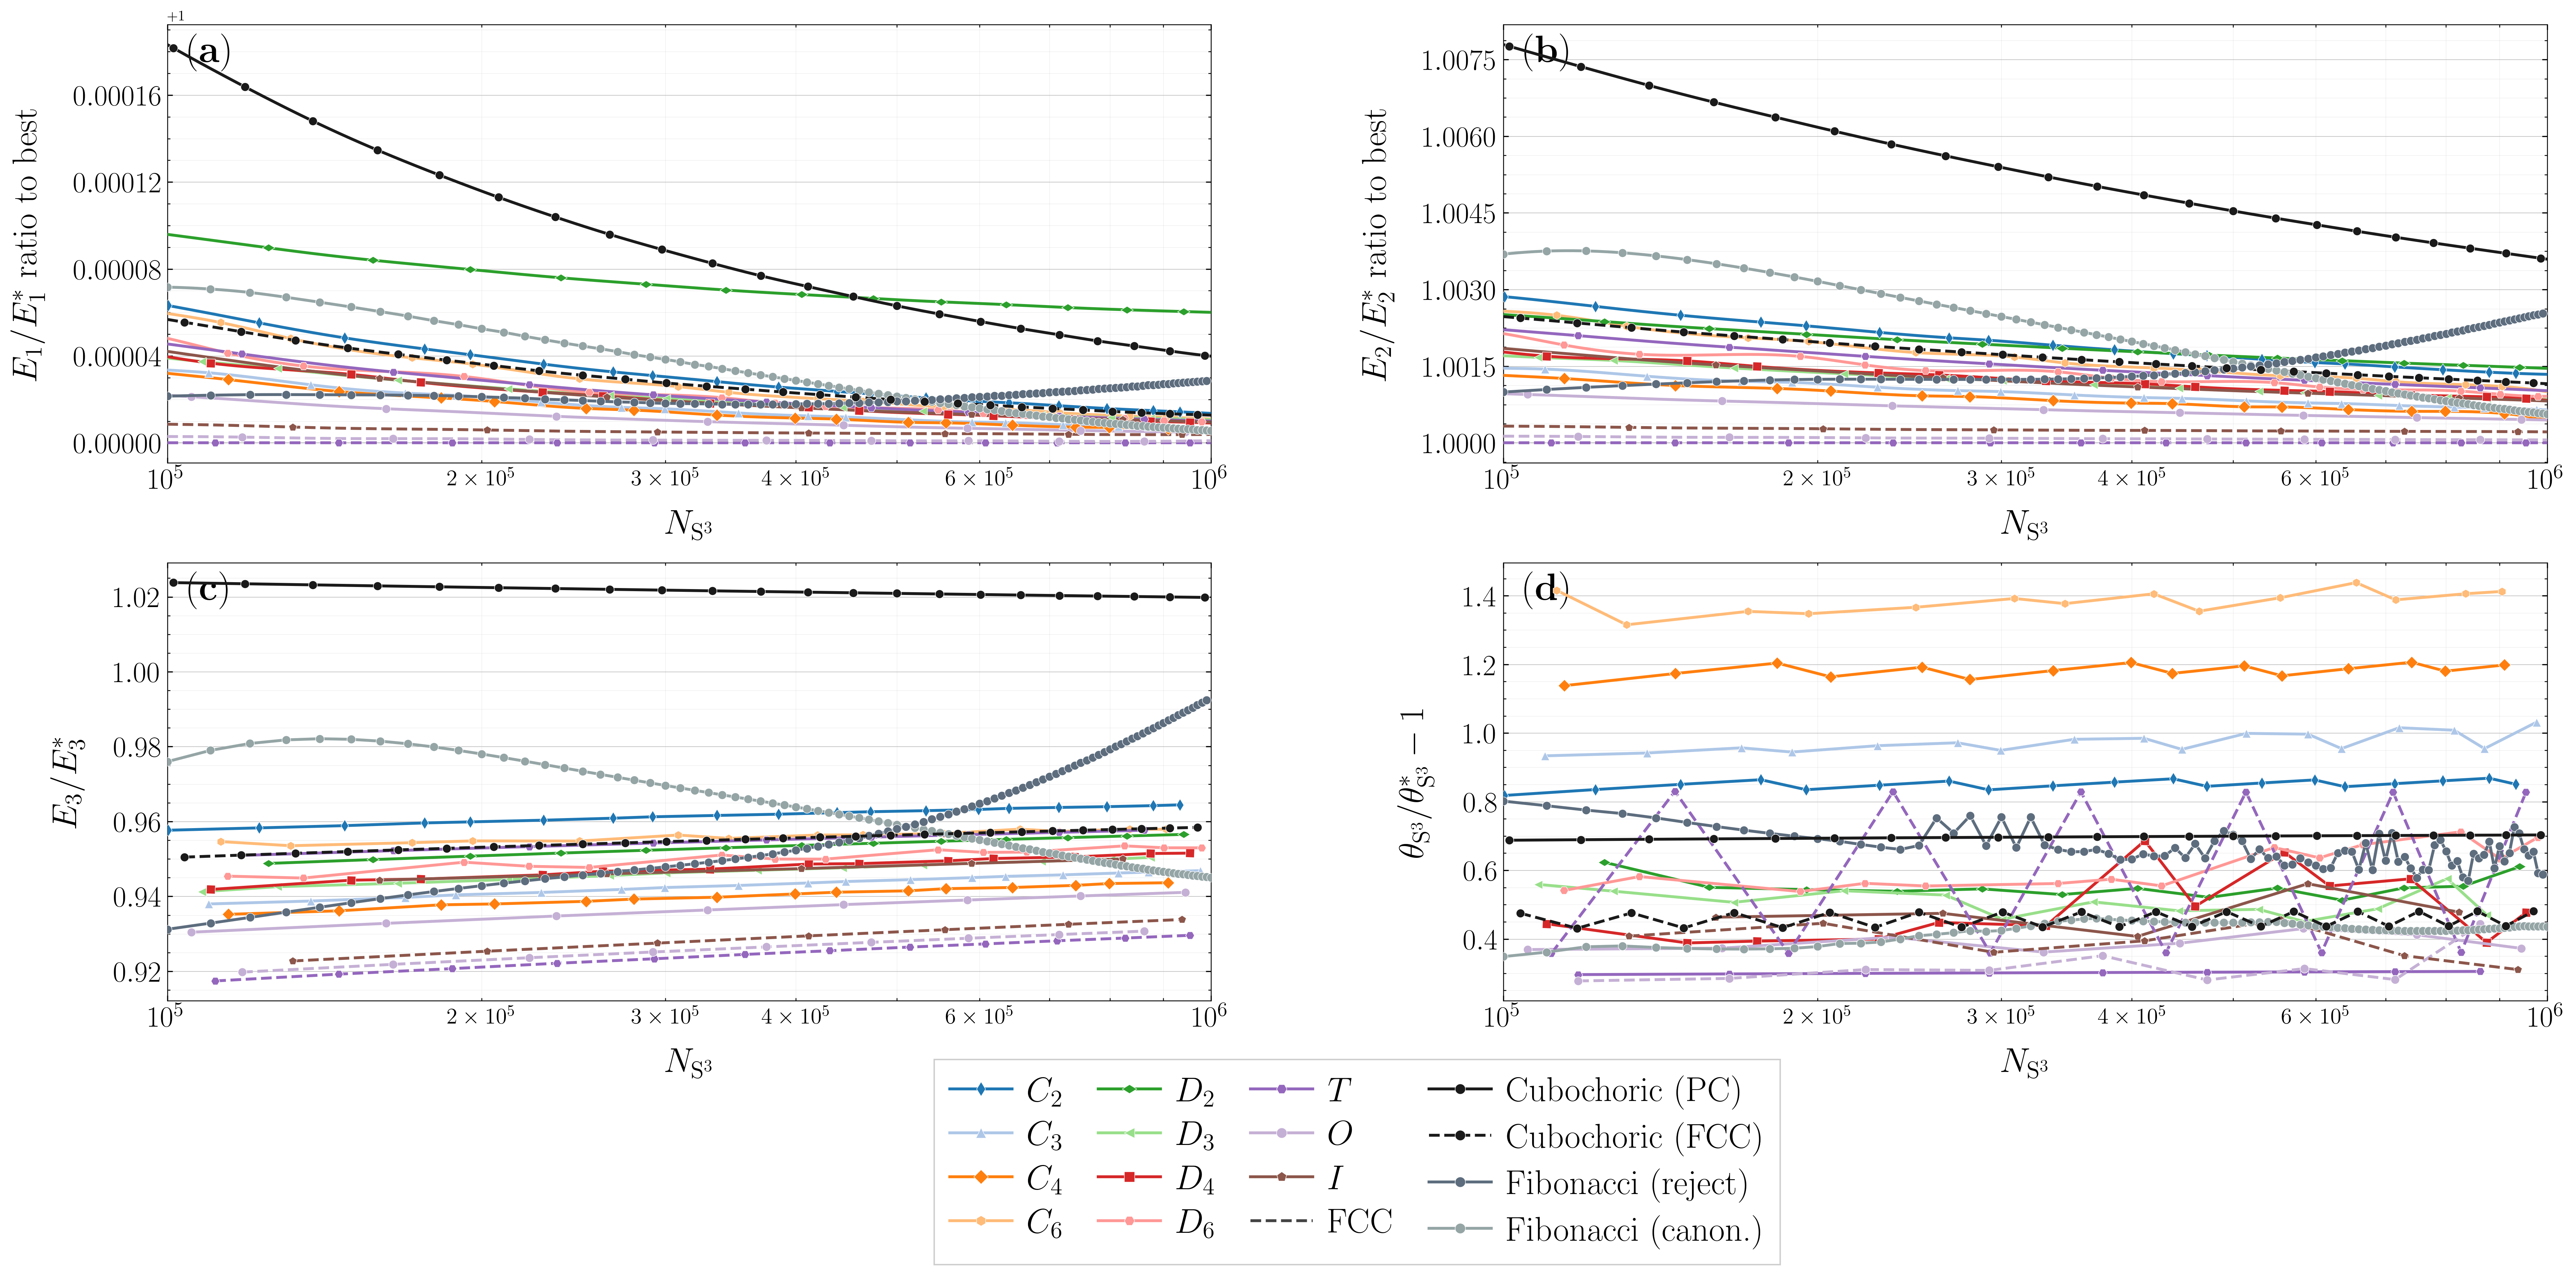

Generate this figure with Python:
#!/usr/bin/env python3
"""
figure4.py — Riesz energy ratios (E1, E2, E3) and covering-radius ratio vs N_eff.

Compares KR grids (Laue 2–12), cubochoric rejection (Laue 1), and Fibonacci
sampling baselines across a range of effective grid sizes.

Layout: 2×2 panel grid with a hand-crafted structured legend. Interactive mode
gives a clean control panel in a separate window with per-panel axis-scale
toggles, grid control, and full typography tuning. Static mode exports
publication-ready PNG/PDF.

Methods plotted:
  • KR grids for Laue 2–12 (C2 … I/532), one curve per group
  • Cubochoric rejection grid (black)
  • Fibonacci sampling — reject w<0 (solid grey)
  • Fibonacci sampling — all + canonicalize (dashed grey)

Usage:
    python figure4.py              # generate data (if needed) + interactive plot
    python figure4.py --force      # force-regenerate all data
    python figure4.py --plot-only  # plot from existing .npz
    python figure4.py --static     # non-interactive PNG/PDF export
    python figure4.py --quick      # fewer Fibonacci samples (for testing)
"""

from __future__ import annotations

import argparse
import json
import math
import os
import re
import sys
import time
from contextlib import redirect_stdout
from dataclasses import asdict, dataclass, field
from io import StringIO
from typing import Dict, List, Tuple, Union

import numpy as np
from scipy.interpolate import CubicSpline

import torch
import matplotlib

matplotlib.rcParams["pdf.fonttype"] = 42
matplotlib.rcParams["ps.fonttype"] = 42
matplotlib.rcParams["text.usetex"] = True

import matplotlib.pyplot as plt
from matplotlib.gridspec import GridSpec
from matplotlib.lines import Line2D
from matplotlib.markers import MarkerStyle
from matplotlib.ticker import (
    FuncFormatter,
    MaxNLocator,
    NullFormatter,
    ScalarFormatter,
)
from matplotlib.widgets import Button, CheckButtons, Slider

from grid_FZ import cu_kr_grid, cu_rej_grid, kr_sample_laue
from grid_SO3 import so3_super_fibonacci
from orientation_ops import cu2qu, qu_std, qu_norm
from riesz_energy import optimal_constants_S3, riesz_energies_fused
from covering_radius import covering_radius, covering_radius_star_deg

# ╔══════════════════════════════════════════════════════════════════════════╗
# ║  CONFIGURATION                                                         ║
# ╚══════════════════════════════════════════════════════════════════════════╝

LAUE_ID_C1 = 1
CARD_C1 = 1

KR_GROUPS: List[dict] = [
    {"name": "C2", "laue_id": 2, "card": 2},
    {"name": "C3", "laue_id": 6, "card": 3},
    {"name": "C4", "laue_id": 4, "card": 4},
    {"name": "C6", "laue_id": 8, "card": 6},
    {"name": "D2", "laue_id": 3, "card": 4},
    {"name": "D3", "laue_id": 7, "card": 6},
    {"name": "D4", "laue_id": 5, "card": 8},
    {"name": "D6", "laue_id": 9, "card": 12},
    {"name": "T", "laue_id": 10, "card": 12},
    {"name": "O", "laue_id": 11, "card": 24},
    {"name": "I", "laue_id": 12, "card": 60},
]

LOGQUAD_COEFFS: Dict[str, Tuple[float, float, float]] = {
    "C2": (+0.595700, +0.063365, -0.008238),
    "C3": (+0.505407, +0.068467, -0.008634),
    "C4": (+0.426731, +0.094131, -0.012107),
    "C6": (+0.401063, +0.092710, -0.012194),
    "D3": (+0.594580, +0.065238, -0.008549),
    "D4": (+0.489191, +0.026999, -0.000234),
    "D6": (+0.664528, -0.185023, +0.026121),
}

DATA_FILE = "figure4_data.npz"
SETTINGS_FILE = "figure4_settings.json"
DEFAULT_STEM = "figure4"
N_EFF_MIN = 10_000
N_EFF_MAX = 1_000_000
FIB_N_STEP = 100_000
DPI = 300
DEVICE = torch.device("cuda" if torch.cuda.is_available() else "cpu")

# ╔══════════════════════════════════════════════════════════════════════════╗
# ║  VISUAL THEME                                                          ║
# ╚══════════════════════════════════════════════════════════════════════════╝

PALETTE = {
    # KR groups (match figure3/figure4 tab20 ordering)
    "C2": "#1f77b4",
    "C3": "#aec7e8",
    "C4": "#ff7f0e",
    "C6": "#ffbb78",
    "D2": "#2ca02c",
    "D3": "#98df8a",
    "D4": "#d62728",
    "D6": "#ff9896",
    "T": "#9467bd",
    "O": "#c5b0d5",
    "I": "#8c564b",
    # Baselines
    "rej": "#1a1a1a",
    "fcc": "#1a1a1a",
    "fib_rej": "#5d6d7e",
    "fib_all": "#95a5a6",
}

LINESTYLES = {k: "-" for k in PALETTE}
LINESTYLES["fib_all"] = "-"
LINESTYLES["fib_rej"] = "-"
LINESTYLES["fcc"] = "--"
LINESTYLES["kr_fcc_T"] = "--"
LINESTYLES["kr_fcc_O"] = "--"
LINESTYLES["kr_fcc_I"] = "--"

# Markers: match figure2 — C2–C6 thin_diamond, triangle_up, diamond, hexagon;
# D2–D6 same shapes rotated (D2 90°, D3 90°, D4 45°, D6 90°).
MARKERS: Dict[str, Union[str, tuple]] = {
    "C2": "d",  # thin_diamond
    "C3": "^",  # triangle_up
    "C4": "D",  # diamond
    "C6": "h",  # hexagon
    "D2": ("d", 90),  # thin_diamond rotated 90°
    "D3": ("^", 90),  # triangle_up rotated 90°
    "D4": ("D", 45),  # diamond rotated 45°
    "D6": ("h", 90),  # hexagon rotated 90°
    "T": "H",  # tetrahedral: hexagon (3-fold axes)
    "O": "o",  # octahedral: circle
    "I": "p",  # icosahedral: pentagon (5-fold)
    "rej": "o",
    "fcc": "o",
    "fib_rej": "o",
    "fib_all": "o",
}

KR_NAMES = [g["name"] for g in KR_GROUPS]


# Paint order: KR underneath, baselines on top
PLOT_ORDER = (
    [f"kr_{n}" for n in KR_NAMES]
    + ["kr_fcc_T", "kr_fcc_O", "kr_fcc_I"]
    + ["fib_all", "fib_rej", "fcc", "rej"]
)

# Panel short keys (used in settings dicts for xlog/ylog)
PANEL_KEYS = ["E1", "E2", "E3", "CR"]

# 2×2 layout: (E1, E2) row 0, (E3, θ_cov) row 1, legend row 2
PANELS_2X2 = [
    ("E1_ratio", "E1", False),
    ("E2_ratio", "E2", False),
    ("E3_ratio", "E3", False),
    ("cr_ratio", "CR", True),
]

# Legend: 4 columns for horizontal layout below panels
LEGEND_COLUMNS = [
    ("Baselines", ["rej", "fcc", "fib_rej", "fib_all"]),
    ("Cyclic", ["kr_C2", "kr_C3", "kr_C4", "kr_C6"]),
    ("Dihedral", ["kr_D2", "kr_D3", "kr_D4", "kr_D6"]),
    ("Cubic / Ico", ["kr_T", "kr_O", "kr_I"]),
]

LEGEND_LABELS = {
    "rej": "$\\textrm{Cubochoric (PC)}$",
    "fcc": "$\\textrm{Cubochoric (FCC)}$",
    "fib_rej": "$\\textrm{Fibonacci (reject)}$",
    "fib_all": "$\\textrm{Fibonacci (canon.)}$",
    "kr_C2": "$C_{2}$",
    "kr_C3": "$C_{3}$",
    "kr_C4": "$C_{4}$",
    "kr_C6": "$C_{6}$",
    "kr_D2": "$D_{2}$",
    "kr_D3": "$D_{3}$",
    "kr_D4": "$D_{4}$",
    "kr_D6": "$D_{6}$",
    "kr_T": "$T$",
    "kr_O": "$O$",
    "kr_I": "$I$",
}


def _series_name(key: str) -> str:
    if key.startswith("kr_fcc_"):
        return key[7:]
    if key.startswith("kr_"):
        return key[3:]
    return key


def _color(key: str) -> str:
    return PALETTE.get(_series_name(key), "#666")


def _ls(key: str) -> str:
    if key in LINESTYLES:
        return LINESTYLES[key]
    return LINESTYLES.get(_series_name(key), "-")


def _marker(key: str):
    """Return marker for key: str or MarkerStyle (for rotated markers)."""
    m = MARKERS.get(_series_name(key), "o")
    if isinstance(m, tuple):
        sym, rot = m
        ms = MarkerStyle(sym)
        ms._transform = ms.get_transform().rotate_deg(rot)
        return ms
    return m


# ╔══════════════════════════════════════════════════════════════════════════╗
# ║  GRID BUILDERS                                                         ║
# ╚══════════════════════════════════════════════════════════════════════════╝


def _rhat_star(name: str, cu_xy: int) -> float:
    if name in LOGQUAD_COEFFS:
        b0, b1, b2 = LOGQUAD_COEFFS[name]
        lx = math.log(max(cu_xy, 1))
        return b0 + b1 * lx + b2 * lx * lx
    return 1.0


def _kr_grid_n_base(cu_xy: int, cu_z: int) -> int:
    return (2 * cu_xy + 1) ** 2 * (2 * cu_z + 1)


def _kr_grid_n_fcc(cu_xy: int, cu_z: int) -> int:
    n = _kr_grid_n_base(cu_xy, cu_z)
    return (n + 1) // 2


def _enumerate_kr_sizes(name: str, card: int) -> List[Tuple[int, int]]:
    out = []
    lo = (N_EFF_MIN + 1) // (2 * card)
    hi = N_EFF_MAX // (2 * card)
    for cu_xy in range(1, 501):
        cu_z = max(1, round(_rhat_star(name, cu_xy) * cu_xy))
        nb = _kr_grid_n_base(cu_xy, cu_z)
        ne = 2 * card * nb
        if nb > hi:
            break
        if lo <= nb and N_EFF_MIN <= ne <= N_EFF_MAX:
            out.append((cu_xy, cu_z))
    return out


def _enumerate_kr_sizes_fcc(name: str, card: int) -> List[Tuple[int, int]]:
    out = []
    lo = (N_EFF_MIN + 1) // (2 * card)
    hi = N_EFF_MAX // (2 * card)
    for cu_xy in range(1, 501):
        cu_z = max(1, round(_rhat_star(name, cu_xy) * cu_xy))
        nb = _kr_grid_n_fcc(cu_xy, cu_z)
        ne = 2 * card * nb
        if nb > hi:
            break
        if lo <= nb and N_EFF_MIN <= ne <= N_EFF_MAX:
            out.append((cu_xy, cu_z))
    return out


def _build_kr(cu_xy, cu_z, laue_id, card, dev):
    q = cu_kr_grid(cu_xy, laue_id, dev, z_semi_edge_length=cu_z)
    return q, 2 * card * int(q.shape[0])


def _fcc_cubochoric_grid(
    semi_edge_length: int,
    device: torch.device,
    z_semi_edge_length: int = 0,
) -> torch.Tensor:
    cu_max = 0.5 * torch.pi ** (2.0 / 3.0)
    cu_xy = torch.linspace(-cu_max, cu_max, 2 * semi_edge_length + 2, device=device)
    cu_xy = cu_xy[:-1]
    cu_xy = cu_xy + 0.5 * (cu_xy[1] - cu_xy[0])

    if z_semi_edge_length == 0:
        z_semi_edge_length = semi_edge_length
    cu_z = torch.linspace(-cu_max, cu_max, 2 * z_semi_edge_length + 2, device=device)
    cu_z = cu_z[:-1]
    cu_z = cu_z + 0.5 * (cu_z[1] - cu_z[0])

    X, Y, Z = torch.meshgrid(cu_xy, cu_xy, cu_z, indexing="ij")
    ix = torch.arange(-semi_edge_length, semi_edge_length + 1, device=device)
    iz = torch.arange(-z_semi_edge_length, z_semi_edge_length + 1, device=device)
    I, J, K = torch.meshgrid(ix, ix, iz, indexing="ij")
    mask = ((I + J + K) % 2) == 0
    return torch.stack([X[mask], Y[mask], Z[mask]], dim=-1)


def _build_kr_fcc(cu_xy, cu_z, laue_id, card, dev):
    cu = _fcc_cubochoric_grid(cu_xy, dev, z_semi_edge_length=cu_z)
    q0 = qu_norm(qu_std(cu2qu(cu)))
    q = kr_sample_laue(q0, laue_id)
    return q, 2 * card * int(q.shape[0])


def _enumerate_rej_semi() -> List[int]:
    out = []
    for s in range(1, 201):
        ne = 2 * CARD_C1 * (2 * s + 1) ** 3
        if ne > N_EFF_MAX:
            break
        if N_EFF_MIN <= ne <= N_EFF_MAX:
            out.append(s)
    return out


def _enumerate_fcc_semi() -> List[int]:
    out = []
    for s in range(1, 501):
        ne = 2 * CARD_C1 * _kr_grid_n_fcc(s, s)
        if ne > N_EFF_MAX:
            break
        if N_EFF_MIN <= ne <= N_EFF_MAX:
            out.append(s)
    return out


def _build_rej(semi, dev):
    q = cu_rej_grid(semi, LAUE_ID_C1, dev)
    return q, 2 * CARD_C1 * int(q.shape[0])


def _build_fcc(semi, dev):
    cu = _fcc_cubochoric_grid(semi, dev)
    q = qu_norm(qu_std(cu2qu(cu)))
    return q, 2 * CARD_C1 * int(q.shape[0])


def _build_fib_reject(n_eff_target, dev):
    q = so3_super_fibonacci(max(2, int(n_eff_target)), dev, reject_invalid=True)
    q = qu_norm(qu_std(q))
    return q, 2 * CARD_C1 * int(q.shape[0])


def _build_fib_all(n_eff_target, dev):
    q = so3_super_fibonacci(max(1, n_eff_target // 2), dev, reject_invalid=False)
    q = qu_norm(qu_std(q))
    return q, 2 * CARD_C1 * int(q.shape[0])


def _metrics(q, laue_id, card, dev, quiet=True):
    n_base = int(q.shape[0])
    n_eff = 2 * card * n_base
    E1, E2, E3 = riesz_energies_fused(q, laue_id)
    E1o, E2o, E3o = optimal_constants_S3(n_eff)
    elc = min(20, max(5, n_base // 500))
    if quiet:
        with redirect_stdout(StringIO()):
            cr = covering_radius(
                q,
                laue_id,
                edge_length_check=elc,
                grid_eps_factor=2.0,
                qhull_options="QJ",
            )
    else:
        cr = covering_radius(
            q, laue_id, edge_length_check=elc, grid_eps_factor=2.0, qhull_options="QJ"
        )
    cr_deg = float(cr) * 180.0 / math.pi
    cr_star = covering_radius_star_deg(n_eff)
    return {
        "N_eff": n_eff,
        "E1_ratio": E1 / E1o if E1o else float("nan"),
        "E2_ratio": E2 / E2o if E2o else float("nan"),
        "E3_ratio": E3 / E3o if E3o else float("nan"),
        "cr_ratio": (cr_deg / cr_star) if cr_star else float("nan"),
    }


# ╔══════════════════════════════════════════════════════════════════════════╗
# ║  DATA GENERATION                                                       ║
# ╚══════════════════════════════════════════════════════════════════════════╝


def generate_data(dev, force=False, quick=False) -> dict:
    METRICS = ("n_eff", "E1_ratio", "E2_ratio", "E3_ratio", "cr_ratio")
    all_keys = [f"kr_{g['name']}" for g in KR_GROUPS] + [
        "kr_fcc_T",
        "kr_fcc_O",
        "kr_fcc_I",
        "rej",
        "fcc",
        "fib_rej",
        "fib_all",
    ]

    existing = {}
    if os.path.exists(DATA_FILE) and not force:
        print(f"[data] Found {DATA_FILE}; regenerating only missing entries")
        existing = _load_data()

    results = {k: {m: [] for m in METRICS} for k in all_keys}
    for k in all_keys:
        if k in existing:
            for m in METRICS:
                arr = np.asarray(existing[k].get(m, np.array([])))
                results[k][m] = list(arr.tolist())

    def _has_data(key: str) -> bool:
        return len(results[key]["n_eff"]) > 0

    def _store(key, m):
        for mk in METRICS:
            results[key][mk].append(m["N_eff"] if mk == "n_eff" else m[mk])

    for g in KR_GROUPS:
        key = f"kr_{g['name']}"
        if _has_data(key):
            print(f"[KR {g['name']}] already present; skipping")
            continue
        sizes = _enumerate_kr_sizes(g["name"], g["card"])
        print(f"[KR {g['name']}] {len(sizes)} sizes")
        for i, (cx, cz) in enumerate(sizes):
            t0 = time.time()
            try:
                q, _ = _build_kr(cx, cz, g["laue_id"], g["card"], dev)
                if q.shape[0] < 10:
                    continue
                m = _metrics(q, g["laue_id"], g["card"], dev)
                _store(key, m)
                if (i + 1) % 5 == 0 or i == 0 or i == len(sizes) - 1:
                    print(
                        f"  [{i+1}/{len(sizes)}] cx={cx} cz={cz} "
                        f"Neff={m['N_eff']:,} E3r={m['E3_ratio']:.4f} "
                        f"({time.time()-t0:.1f}s)"
                    )
            except Exception as e:
                print(f"  [{i+1}/{len(sizes)}] cx={cx} cz={cz} FAILED: {e}")
            if dev.type == "cuda":
                torch.cuda.empty_cache()

    semis = _enumerate_rej_semi()
    if _has_data("rej"):
        print("[Rej Laue-1] already present; skipping")
    else:
        print(f"[Rej Laue-1] {len(semis)} sizes")
        for i, s in enumerate(semis):
            t0 = time.time()
            try:
                q, _ = _build_rej(s, dev)
                if q.shape[0] < 10:
                    continue
                m = _metrics(q, LAUE_ID_C1, CARD_C1, dev)
                _store("rej", m)
                print(
                    f"  [{i+1}/{len(semis)}] semi={s} Neff={m['N_eff']:,} "
                    f"E3r={m['E3_ratio']:.4f} ({time.time()-t0:.1f}s)"
                )
            except Exception as e:
                print(f"  [{i+1}/{len(semis)}] semi={s} FAILED: {e}")
            if dev.type == "cuda":
                torch.cuda.empty_cache()

    fcc_semis = _enumerate_fcc_semi()
    if _has_data("fcc"):
        print("[FCC Laue-1] already present; skipping")
    else:
        print(f"[FCC Laue-1] {len(fcc_semis)} sizes")
        for i, s in enumerate(fcc_semis):
            t0 = time.time()
            try:
                q, _ = _build_fcc(s, dev)
                if q.shape[0] < 10:
                    continue
                m = _metrics(q, LAUE_ID_C1, CARD_C1, dev)
                _store("fcc", m)
                if (i + 1) % 5 == 0 or i == 0 or i == len(fcc_semis) - 1:
                    print(
                        f"  [{i+1}/{len(fcc_semis)}] semi={s} Neff={m['N_eff']:,} "
                        f"E3r={m['E3_ratio']:.4f} ({time.time()-t0:.1f}s)"
                    )
            except Exception as e:
                print(f"  [{i+1}/{len(fcc_semis)}] semi={s} FAILED: {e}")
            if dev.type == "cuda":
                torch.cuda.empty_cache()

    for g in KR_GROUPS:
        if g["name"] not in ("T", "O", "I"):
            continue
        key = f"kr_fcc_{g['name']}"
        if _has_data(key):
            print(f"[KR-FCC {g['name']}] already present; skipping")
            continue
        sizes = _enumerate_kr_sizes_fcc(g["name"], g["card"])
        print(f"[KR-FCC {g['name']}] {len(sizes)} sizes")
        for i, (cx, cz) in enumerate(sizes):
            t0 = time.time()
            try:
                q, _ = _build_kr_fcc(cx, cz, g["laue_id"], g["card"], dev)
                if q.shape[0] < 10:
                    continue
                m = _metrics(q, g["laue_id"], g["card"], dev)
                _store(key, m)
                if (i + 1) % 5 == 0 or i == 0 or i == len(sizes) - 1:
                    print(
                        f"  [{i+1}/{len(sizes)}] cx={cx} cz={cz} "
                        f"Neff={m['N_eff']:,} E3r={m['E3_ratio']:.4f} "
                        f"({time.time()-t0:.1f}s)"
                    )
            except Exception as e:
                print(f"  [{i+1}/{len(sizes)}] cx={cx} cz={cz} FAILED: {e}")
            if dev.type == "cuda":
                torch.cuda.empty_cache()

    ns = list(range(N_EFF_MIN, N_EFF_MAX + 1, FIB_N_STEP))
    if quick:
        ns = ns[:: max(1, len(ns) // 5)]
    if _has_data("fib_rej"):
        print("[Fib reject] already present; skipping")
    else:
        print(f"[Fib reject] {len(ns)} samples")
        for i, n in enumerate(ns):
            t0 = time.time()
            try:
                q, _ = _build_fib_reject(n, dev)
                if q.shape[0] < 10:
                    continue
                m = _metrics(q, LAUE_ID_C1, CARD_C1, dev)
                _store("fib_rej", m)
                if (i + 1) % 10 == 0 or i == 0 or i == len(ns) - 1:
                    print(
                        f"  [{i+1}/{len(ns)}] n={n} Neff={m['N_eff']:,} "
                        f"E3r={m['E3_ratio']:.4f} ({time.time()-t0:.1f}s)"
                    )
            except Exception as e:
                print(f"  [{i+1}/{len(ns)}] n={n} FAILED: {e}")
            if dev.type == "cuda":
                torch.cuda.empty_cache()

    ns2 = list(range(N_EFF_MIN // 2, N_EFF_MAX // 2 + 1, FIB_N_STEP // 2))
    if quick:
        ns2 = ns2[:: max(1, len(ns2) // 5)]
    if _has_data("fib_all"):
        print("[Fib canon] already present; skipping")
    else:
        print(f"[Fib canon] {len(ns2)} samples")
        for i, n in enumerate(ns2):
            t0 = time.time()
            try:
                q, _ = _build_fib_all(2 * n, dev)
                if q.shape[0] < 10:
                    continue
                m = _metrics(q, LAUE_ID_C1, CARD_C1, dev)
                _store("fib_all", m)
                if (i + 1) % 10 == 0 or i == 0 or i == len(ns2) - 1:
                    print(
                        f"  [{i+1}/{len(ns2)}] n={n} Neff={m['N_eff']:,} "
                        f"E3r={m['E3_ratio']:.4f} ({time.time()-t0:.1f}s)"
                    )
            except Exception as e:
                print(f"  [{i+1}/{len(ns2)}] n={n} FAILED: {e}")
            if dev.type == "cuda":
                torch.cuda.empty_cache()

    save = {}
    for key in results:
        for mk, v in results[key].items():
            save[f"{key}_{mk}"] = np.array(v)
    np.savez(DATA_FILE, **save)
    print(f"[data] Saved → {DATA_FILE}")
    return results


def _load_data() -> dict:
    raw = dict(np.load(DATA_FILE, allow_pickle=True))
    keys = {k.rsplit("_n_eff", 1)[0] for k in raw if k.endswith("_n_eff")}
    results = {}
    for key in keys:
        results[key] = {}
        for mk in ("n_eff", "E1_ratio", "E2_ratio", "E3_ratio", "cr_ratio"):
            arr = raw.get(f"{key}_{mk}", np.array([]))
            if arr.ndim == 0:
                arr = np.atleast_1d(arr.item())
            results[key][mk] = arr
    return results


# ╔══════════════════════════════════════════════════════════════════════════╗
# ║  SETTINGS                                                              ║
# ╚══════════════════════════════════════════════════════════════════════════╝


def _default_visible() -> Dict[str, bool]:
    d = {"rej": True, "fcc": True, "fib_rej": True, "fib_all": True}
    for n in KR_NAMES:
        d[f"kr_{n}"] = True
    d["kr_fcc_T"] = True
    d["kr_fcc_O"] = True
    d["kr_fcc_I"] = True
    return d


def _default_xlog() -> Dict[str, bool]:
    return {pk: True for pk in PANEL_KEYS}


def _default_ylog() -> Dict[str, bool]:
    return {pk: (pk == "CR") for pk in PANEL_KEYS}


@dataclass
class Settings:
    # Typography
    label_size: float = 10.0
    tick_size: float = 8.5
    minor_tick_size: float = 6.5
    title_size: float = 11.0
    legend_size: float = 7.5
    legend_title_size: float = 7.5
    # Lines
    lw_kr: float = 1.2
    lw_baseline: float = 1.6
    marker_size: float = 2.5
    marker_every: int = 5
    # Axis range
    x_min: float = float(N_EFF_MIN)
    x_max: float = float(N_EFF_MAX)
    # Grid lines
    show_grid: bool = True
    grid_alpha: float = 0.20
    show_minor_tick_labels: bool = False
    # Per-panel axis scales  (keys: E1, E2, E3, CR)
    xlog: Dict[str, bool] = field(default_factory=_default_xlog)
    ylog: Dict[str, bool] = field(default_factory=_default_ylog)
    # Visibility
    show: Dict[str, bool] = field(default_factory=_default_visible)

    # ── Diagnostic / readability toggles ───────────────────────────────
    # optional family linestyles (helps when curves nearly overlap)
    use_family_linestyles: bool = False

    # optional per-panel y-zoom (applied after data transform)
    # Provide None to disable, or tuple(ymin, ymax).
    yzoom_E1: Tuple[float, float] | None = None
    yzoom_E2: Tuple[float, float] | None = None


def _load_settings(path: str) -> Settings:
    s = Settings()
    if not os.path.exists(path):
        return s
    try:
        with open(path) as f:
            d = json.load(f)
        for k, v in d.items():
            if k == "show" and isinstance(v, dict):
                s.show = {**_default_visible(), **v}
            elif k == "xlog" and isinstance(v, dict):
                s.xlog = {**_default_xlog(), **v}
            elif k == "ylog" and isinstance(v, dict):
                s.ylog = {**_default_ylog(), **v}
            elif hasattr(s, k):
                setattr(s, k, v)

        # Back-compat guards for older JSON files
        if not hasattr(s, "show_minor_tick_labels"):
            s.show_minor_tick_labels = False
        print(f"[settings] Loaded {path}")
    except Exception as e:
        print(f"[settings] Warning: {e}")
    return s


def _save_settings(s: Settings, path: str):
    with open(path, "w") as f:
        json.dump(asdict(s), f, indent=2)
    print(f"[settings] Saved → {path}")


# ╔══════════════════════════════════════════════════════════════════════════╗
# ║  HAND-CRAFTED STRUCTURED LEGEND                                        ║
# ╚══════════════════════════════════════════════════════════════════════════╝
#
#  4 columns, each with a bold header and entry rows:
#
#    Baselines          Cyclic       Dihedral       Cubic / Ico
#    ── Cubochoric      ── C2        ── D2          ── T
#    ── Fib (reject)    ── C3        ── D3          ── O
#    ── Fib (canon.)    ── C4        ── D4          ── I
#                       ── C6        ── D6
#
#  Hidden series are shown with grey text and no swatch.

_LEGEND_TAG = "_figure4_legend"


def _clear_legend(fig):
    """Remove all legend artists we previously drew."""
    fig.lines = [ln for ln in fig.lines if getattr(ln, _LEGEND_TAG, False) is False]
    for txt in list(fig.texts):
        if getattr(txt, _LEGEND_TAG, False):
            txt.remove()


def _draw_legend_in_axes(ax, S: Settings, visible_set: set):
    """Draw compact fixed-order legend block using native matplotlib layout."""
    ax.set_axis_off()
    dashed_visible = any(k in visible_set for k in ("kr_fcc_T", "kr_fcc_O", "kr_fcc_I"))
    # Matplotlib legend fills column-first for ncol>1.
    # Feed in explicit column-major order to get desired visual columns:
    # col1: C2 C3 C4 C6
    # col2: D2 D3 D4 D6
    # col3: T O I KR-FCC
    # col4: Cubochoric Cubochoric FCC Fib reject Fib canon
    col1 = ["kr_C2", "kr_C3", "kr_C4", "kr_C6"]
    col2 = ["kr_D2", "kr_D3", "kr_D4", "kr_D6"]
    col3 = ["kr_T", "kr_O", "kr_I", "_kr_fcc_note" if dashed_visible else "_blank"]
    col4 = ["rej", "fcc", "fib_rej", "fib_all"]
    legend_items = col1 + col2 + col3 + col4

    handles = []
    labels = []

    for key in legend_items:
        if key == "_blank":
            handles.append(Line2D([], [], alpha=0.0, lw=0.0))
            labels.append(" ")
            continue

        if key == "_kr_fcc_note":
            handles.append(Line2D([0], [0], color="#444", ls="--", lw=S.lw_kr))
            # labels.append("FCC")
            labels.append("$\\textrm{FCC}$")
            continue

        if key not in visible_set:
            handles.append(Line2D([], [], alpha=0.0, lw=0.0))
            labels.append(" ")
            continue

        ms = S.marker_size
        mk = _marker(key) if ms > 0 else None
        handles.append(
            Line2D(
                [0],
                [0],
                color=_color(key),
                ls=_ls(key),
                lw=S.lw_kr,
                marker=mk,
                markersize=ms * 1.2 if ms > 0 else 0,
                markeredgewidth=0.35,
                markeredgecolor="white",
            )
        )
        labels.append(LEGEND_LABELS.get(key, key))

    leg = ax.legend(
        handles,
        labels,
        ncol=4,
        fontsize=S.legend_size,
        frameon=True,
        fancybox=False,
        framealpha=0.95,
        edgecolor="#ccc",
        loc="center",
        borderpad=0.45,
        columnspacing=1.0,
        handlelength=1.8,
        handletextpad=0.45,
        labelspacing=0.35,
    )
    for h in leg.legend_handles:
        setattr(h, _LEGEND_TAG, True)


def _draw_legend(fig, S: Settings, visible_set: set, legend_ax=None):
    """Draw the legend. If legend_ax provided, draw there; else at bottom of fig."""
    if legend_ax is not None:
        _draw_legend_in_axes(legend_ax, S, visible_set)
        return
    fs, tfs = S.legend_size, S.legend_title_size
    col_x = [0.08, 0.31, 0.54, 0.77]
    y, row_dy, hdr_gap, sw_len, txt_gap = 0.12, 0.02, 0.005, 0.04, 0.008
    for ci, (title, keys) in enumerate(LEGEND_COLUMNS):
        x0 = col_x[ci]
        t = fig.text(
            x0,
            y,
            title,
            fontsize=tfs,
            fontweight="bold",
            color="#333",
            va="top",
            ha="left",
        )
        setattr(t, _LEGEND_TAG, True)
        y -= row_dy + hdr_gap
        for key in keys:
            label = LEGEND_LABELS.get(key, key)
            vis = key in visible_set
            if vis:
                lw = S.lw_kr
                ms = S.marker_size
                mk = _marker(key) if ms > 0 else None
                ln = Line2D(
                    [x0, x0 + sw_len],
                    [y - 0.004, y - 0.004],
                    color=_color(key),
                    ls=_ls(key),
                    lw=lw,
                    marker=mk,
                    markersize=ms * 1.2,
                    markeredgewidth=0.35,
                    markeredgecolor="white",
                    transform=fig.transFigure,
                    figure=fig,
                    clip_on=False,
                )
                setattr(ln, _LEGEND_TAG, True)
                fig.lines.append(ln)
                t = fig.text(
                    x0 + sw_len + txt_gap,
                    y,
                    label,
                    fontsize=fs,
                    va="top",
                    ha="left",
                    color=_color(key),
                )
            else:
                t = fig.text(
                    x0 + sw_len + txt_gap,
                    y,
                    label,
                    fontsize=fs,
                    va="top",
                    ha="left",
                    color="#bbb",
                )
            setattr(t, _LEGEND_TAG, True)
            y -= row_dy
        y = 0.12


# ╔══════════════════════════════════════════════════════════════════════════╗
# ║  CORE DRAWING LOGIC  (shared by static + interactive)                  ║
# ╚══════════════════════════════════════════════════════════════════════════╝


def _panel_ylabel(pk: str, S: Settings) -> str:
    """Return y-axis label for panel pk."""
    if pk == "E1":
        return "$E_1/E_1^*$"
    if pk == "E2":
        return "$E_2/E_2^*$"
    if pk == "E3":
        return "$E_3/E_3^*$"
    if pk == "E1_rel":
        return "$E_1/E_1^* \\textrm{ ratio to best}$"
    if pk == "E2_rel":
        return "$E_2/E_2^* \\textrm{ ratio to best}$"
    if pk == "E3_rel":
        return "$E_3/E_3^* \\textrm{ ratio to best}$"
    return "$\\theta_{\\mathrm{S^3}}/\\theta_{\\mathrm{S^3}}^*-1$"


def _yzoom_for_panel(pk: str, S: Settings):
    if pk in ("E1", "E1_rel"):
        return S.yzoom_E1
    if pk in ("E2", "E2_rel"):
        return S.yzoom_E2
    return None


def _draw_rel2best_panel(ax, metric: str, pk: str, visible, results, S: Settings):
    """Draw one rel2best panel using cubic spline interpolation."""
    use_xlog = True
    series_data: List[Tuple[str, np.ndarray, np.ndarray]] = []
    for key in visible:
        r = results.get(key, {})
        x = np.asarray(r.get("n_eff", []))
        yy = np.asarray(r.get(metric, []))
        if x.size == 0 or yy.size == 0:
            continue
        idx_sort = np.argsort(x)
        x, yy = x[idx_sort], yy[idx_sort]
        ok = np.isfinite(yy) & (x > 0)
        if not ok.any():
            continue
        x, yy = x[ok], yy[ok]
        if x.size < 2:
            continue
        series_data.append((key, x, yy))

    if not series_data:
        return

    def _collapse_duplicate_x(
        x: np.ndarray, y: np.ndarray
    ) -> Tuple[np.ndarray, np.ndarray]:
        """Collapse duplicate x-values by averaging y, preserving sorted x."""
        if x.size == 0:
            return x, y
        ux, inv = np.unique(x, return_inverse=True)
        if ux.size == x.size:
            return x, y
        y_sum = np.zeros_like(ux, dtype=np.float64)
        y_cnt = np.zeros_like(ux, dtype=np.float64)
        np.add.at(y_sum, inv, y.astype(np.float64, copy=False))
        np.add.at(y_cnt, inv, 1.0)
        y_avg = y_sum / np.clip(y_cnt, 1.0, None)
        return ux, y_avg

    N_GRID = 400
    x_grid = np.logspace(
        np.log10(max(S.x_min, 1e-10)),
        np.log10(min(S.x_max, 1e20)),
        N_GRID,
    )
    spline_entries: List[Tuple[str, CubicSpline, np.ndarray]] = []
    splines_at_grid = []
    for key, x, yy in series_data:
        try:
            x, yy = _collapse_duplicate_x(x, yy)
            if x.size < 2:
                continue
            cs = CubicSpline(np.log10(np.maximum(x, 1e-300)), yy)
            yy_interp = cs(np.log10(x_grid))
            spline_entries.append((key, cs, x))
            splines_at_grid.append(yy_interp)
        except Exception:
            continue

    if not splines_at_grid or not spline_entries:
        return

    stack = np.stack(splines_at_grid)
    min_at_grid = np.nanmin(stack, axis=0)
    min_at_grid = np.maximum(min_at_grid, 1e-300)

    splines = [entry[1] for entry in spline_entries]
    for i, (key, _cs, x_orig) in enumerate(spline_entries):
        yy_rel = splines_at_grid[i] / min_at_grid
        yy_rel[~np.isfinite(yy_rel)] = np.nan
        is_bl = not key.startswith("kr_")
        lw = S.lw_kr
        ms = S.marker_size
        ls = _ls(key)
        ax.plot(
            x_grid,
            yy_rel,
            color=_color(key),
            ls=ls,
            lw=lw,
            zorder=10 if is_bl else 5,
        )

        if ms > 0:
            x_mark = x_orig[(x_orig >= S.x_min) & (x_orig <= S.x_max)]
            if x_mark.size > 0:
                logx_mark = np.log10(np.maximum(x_mark, 1e-300))
                y_num = splines[i](logx_mark)
                y_all = np.vstack([sp(logx_mark) for sp in splines])
                y_den = np.nanmin(y_all, axis=0)
                y_den = np.maximum(y_den, 1e-300)
                y_mark = y_num / y_den
                y_mark[~np.isfinite(y_mark)] = np.nan
                ax.plot(
                    x_mark,
                    y_mark,
                    linestyle="None",
                    marker=_marker(key),
                    markersize=ms,
                    markeredgewidth=0.35,
                    markeredgecolor="white",
                    color=_color(key),
                    zorder=11 if is_bl else 6,
                )

    ax.set_xlabel("$N_{\\mathrm{S^3}}$", fontsize=S.label_size, labelpad=10)
    ax.set_ylabel(_panel_ylabel(pk, S), fontsize=S.label_size, labelpad=20)
    ax.set_xscale("log")
    ax.set_yscale("linear")
    ax.set_xlim(S.x_min, S.x_max)
    ax.axhline(1.0, lw=0.5, color="#888", alpha=0.5, zorder=0)
    ax.yaxis.set_major_locator(MaxNLocator(6))
    ax.tick_params(which="major", labelsize=S.tick_size)
    ax.minorticks_on()
    ax.tick_params(which="minor", labelsize=S.minor_tick_size, length=2)
    if not S.show_minor_tick_labels:
        ax.yaxis.set_minor_formatter(NullFormatter())
        ax.xaxis.set_minor_formatter(NullFormatter())
    if S.show_grid:
        ax.grid(True, which="major", alpha=S.grid_alpha, lw=0.35)
        ax.grid(True, which="minor", alpha=S.grid_alpha * 0.35, lw=0.2)
    else:
        ax.grid(False, which="both")


def _draw_standard_panel(ax, metric: str, pk: str, visible, results, S: Settings):
    """Draw one standard (raw/residual) panel."""
    use_xlog = S.xlog.get(pk, True)
    default_ylog = {"E1": False, "E2": False, "E3": False, "CR": True}.get(pk, False)
    use_ylog = S.ylog.get(pk, default_ylog)

    for key in visible:
        r = results.get(key, {})
        x = np.asarray(r.get("n_eff", []))
        yy = np.asarray(r.get(metric, []))
        if x.size == 0 or yy.size == 0:
            continue
        idx_sort = np.argsort(x)
        x, yy = x[idx_sort], yy[idx_sort]

        ok = np.isfinite(yy)
        if use_ylog:
            ok &= yy > 0
        if use_xlog:
            ok &= x > 0
        if not ok.any():
            continue
        x, yy = x[ok], yy[ok]
        ok2 = (x >= S.x_min) & (x <= S.x_max)
        x, yy = x[ok2], yy[ok2]

        is_bl = not key.startswith("kr_")
        lw = S.lw_kr
        ms = S.marker_size
        me = 1 if ms > 0 else None
        ls = _ls(key)

        ax.plot(
            x,
            # subtract 1 if covering radius ratio
            yy - 1 if pk == "CR" else yy,
            color=_color(key),
            ls=ls,
            lw=lw,
            marker=_marker(key) if ms > 0 else None,
            markersize=ms,
            markevery=me,
            markeredgewidth=0.35,
            markeredgecolor="white",
            zorder=10 if is_bl else 5,
        )

    ax.set_xlabel("$N_{\\mathrm{S^3}}$", fontsize=S.label_size, labelpad=10)
    ax.set_ylabel(_panel_ylabel(pk, S), fontsize=S.label_size, labelpad=20)
    ax.set_xscale("log" if use_xlog else "linear")
    ax.set_yscale("log" if use_ylog else "linear")
    ax.set_xlim(S.x_min, S.x_max)

    yz = _yzoom_for_panel(pk, S)
    if yz is not None:
        ax.set_ylim(yz[0], yz[1])

    ax.tick_params(which="major", labelsize=S.tick_size)
    ax.minorticks_on()
    ax.tick_params(which="minor", labelsize=S.minor_tick_size, length=2)
    if not S.show_minor_tick_labels:
        ax.yaxis.set_minor_formatter(NullFormatter())
        ax.xaxis.set_minor_formatter(NullFormatter())
    if S.show_grid:
        ax.grid(True, which="major", alpha=S.grid_alpha, lw=0.35)
        ax.grid(True, which="minor", alpha=S.grid_alpha * 0.35, lw=0.2)
    else:
        ax.grid(False, which="both")


def _draw_panels(axes, results, S: Settings):
    """
    Draw 2×2 panels: (E1, E2) row 0, (E3, θ_cov) row 1, legend row 2.
    axes is (3, 2): axes[0:2,0:2] for panels, axes[2,0] for legend (spans both cols).
    """
    visible = [k for k in PLOT_ORDER if k in results and S.show.get(k, True)]
    visible_set = set(visible)
    use_rel2best_E12 = len(visible) >= 2  # E1/E2: ratio-to-best spreads bundled lines

    for idx, (metric, pk, default_ylog) in enumerate(PANELS_2X2):
        ax = axes[idx // 2, idx % 2]
        ax.cla()
        if pk in ("E1", "E2") and use_rel2best_E12:
            _draw_rel2best_panel(ax, metric, f"{pk}_rel", visible, results, S)
        else:
            _draw_standard_panel(ax, metric, pk, visible, results, S)
        ax.text(
            0.02,
            0.98,
            f"$\\mathbf{{({chr(97 + idx)})}}$",
            transform=ax.transAxes,
            fontsize=S.title_size,
            fontweight="bold",
            va="top",
        )

    leg_ax = axes[2, 0]
    leg_ax.cla()
    _draw_legend_in_axes(leg_ax, S, visible_set)

    return visible_set


# ╔══════════════════════════════════════════════════════════════════════════╗
# ║  STATIC EXPORT                                                         ║
# ╚══════════════════════════════════════════════════════════════════════════╝


def plot_static(results: dict, s: Settings, stem: str = DEFAULT_STEM):
    """Export publication-ready 2×2 figure with legend."""
    plt.rcParams.update(
        {
            "font.family": "serif",
            "font.serif": ["Times New Roman", "Times", "DejaVu Serif", "serif"],
            "mathtext.fontset": "cm",
            "axes.linewidth": 0.7,
            "xtick.major.width": 0.6,
            "ytick.major.width": 0.6,
            "xtick.minor.width": 0.4,
            "ytick.minor.width": 0.4,
            "xtick.direction": "in",
            "ytick.direction": "in",
            "xtick.top": True,
            "ytick.right": True,
        }
    )

    fig = plt.figure(figsize=(10.5, 6.5), dpi=150)
    gs = GridSpec(
        3,
        2,
        left=0.08,
        right=0.97,
        bottom=0.08,
        top=0.94,
        wspace=0.28,
        hspace=0.32,
        height_ratios=[1, 1, 0.28],
    )
    axes = np.empty((3, 2), dtype=object)
    for r in range(2):
        for c in range(2):
            axes[r, c] = fig.add_subplot(gs[r, c])
    axes[2, 0] = fig.add_subplot(gs[2, :])
    axes[2, 1] = axes[2, 0]

    _draw_panels(axes, results, s)

    for fmt in ("png", "pdf"):
        path = f"{stem}.{fmt}"
        fig.savefig(path, dpi=DPI, bbox_inches="tight", facecolor="white")
        print(f"[export] {path}")
    plt.close(fig)


# ╔══════════════════════════════════════════════════════════════════════════╗
# ║  INTERACTIVE FIGURE                                                    ║
# ╚══════════════════════════════════════════════════════════════════════════╝


class InteractiveFigure:
    """
    Two-window explorer: 2×2 data panels + legend, with controls for styling.
    """

    def __init__(self, results: dict, settings: Settings):
        self.R = results
        self.S = settings
        self._updating = False

        plt.rcParams.update(
            {
                "font.family": "sans-serif",
                "font.sans-serif": ["Helvetica Neue", "Helvetica", "DejaVu Sans"],
                "mathtext.fontset": "cm",
                "axes.linewidth": 0.6,
                "xtick.direction": "in",
                "ytick.direction": "in",
                "xtick.top": True,
                "ytick.right": True,
            }
        )

        self.fig = plt.figure(
            figsize=(10.5, 6.5),
            num="Figure 4 — Energy & Covering-Radius Ratios",
        )
        self._build_main_layout()

        self.ctrl_fig = plt.figure(figsize=(6.2, 8.8), num="Figure 4 — Controls")
        self.ctrl_fig.subplots_adjust(left=0.05, right=0.95, top=0.98, bottom=0.01)
        self._widgets: dict = {}
        self._series_keys: list[str] = []
        self._xlog_keys: list[str] = []
        self._ylog_keys: list[str] = []
        self._build_controls()
        self._connect_events()
        self.redraw()

    def _build_main_layout(self):
        """Build the 2×2 figure grid + legend."""
        self.fig.clear()
        gs = GridSpec(
            3,
            2,
            left=0.07,
            right=0.97,
            bottom=0.06,
            top=0.94,
            wspace=0.28,
            hspace=0.30,
            height_ratios=[1, 1, 0.28],
        )
        self.axes = np.empty((3, 2), dtype=object)
        for r in range(2):
            for c in range(2):
                self.axes[r, c] = self.fig.add_subplot(gs[r, c])
        self.axes[2, 0] = self.fig.add_subplot(gs[2, :])
        self.axes[2, 1] = self.axes[2, 0]

    # ================================================================== #
    #  BUILD CONTROLS                                                     #
    # ================================================================== #

    def _build_controls(self):
        """Build grouped, compact control panel with explicit style and scale controls."""
        S = self.S
        fig = self.ctrl_fig
        fig.clear()

        text_base = S.label_size
        y = 0.97
        pad = 0.026
        sh, bh = 0.020, 0.028
        ch = 0.016

        def section(title):
            nonlocal y
            y -= 0.012
            ax = fig.add_axes([0.04, y - 0.012, 0.92, 0.012])
            ax.set_axis_off()
            ax.text(
                0, 0, title, fontsize=8, fontweight="bold", color="#444", va="bottom"
            )
            y -= 0.021

        def slider(name, label, lo, hi, val, step=None):
            nonlocal y
            ax = fig.add_axes([0.12, y - sh, 0.80, sh])
            sl = Slider(ax, label, lo, hi, valinit=val, valstep=step, color="#4a90d9")
            sl.label.set_fontsize(7)
            sl.valtext.set_fontsize(7)
            self._widgets[name] = sl
            y -= pad
            return sl

        def checkbox_at(name, label, checked, x, y_pos, w):
            ax = fig.add_axes([x, y_pos - ch, w, ch])
            chk = CheckButtons(ax, [label], [checked])
            for t in chk.labels:
                t.set_fontsize(6.5)
            self._widgets[name] = chk
            return chk

        def btn(name, label, x, w):
            nonlocal y
            ax = fig.add_axes([x, y - bh, w, bh])
            b = Button(ax, label, color="#e8eef4", hovercolor="#d0dce8")
            b.label.set_fontsize(7)
            self._widgets[name] = b
            return b

        self._series_keys = (
            ["rej", "fib_rej", "fib_all"]
            + [f"kr_{n}" for n in KR_NAMES]
            + ["kr_fcc_T", "kr_fcc_O", "kr_fcc_I"]
        )
        self._series_keys = (
            ["rej", "fcc", "fib_rej", "fib_all"]
            + [f"kr_{n}" for n in KR_NAMES]
            + ["kr_fcc_T", "kr_fcc_O", "kr_fcc_I"]
        )
        self._xlog_keys = ["E1", "E2", "E3", "CR"]
        self._ylog_keys = ["E1", "E2", "E3", "CR"]

        # Export
        section("Export")
        btn("save_png", "Save PNG", 0.04, 0.22)
        btn("save_pdf", "Save PDF", 0.28, 0.22)
        btn("save_cfg", "Save settings", 0.52, 0.22)
        btn("load_cfg", "Load settings", 0.76, 0.22)
        y -= bh + 0.02

        # Typography
        section("Typography")
        slider("text_size", "Text size", 7, 24, text_base, step=0.5)
        slider("legend_size", "Legend size", 6, 24, S.legend_size, step=0.5)

        # Display and style
        section("Display")
        y0 = y
        checkbox_at("show_grid", "Grid", S.show_grid, 0.04, y0, 0.12)
        checkbox_at(
            "show_minor_tick_labels",
            "Minor ticks",
            S.show_minor_tick_labels,
            0.20,
            y0,
            0.14,
        )
        y -= ch + pad
        slider("grid_alpha", "Grid opacity", 0.0, 1.0, S.grid_alpha)

        section("Plot style")
        slider("line_width", "Line width", 0.5, 8.0, S.lw_kr, step=0.1)
        slider("marker_size", "Marker size", 0, 8, S.marker_size, step=0.5)

        # Axis scales
        section("Axis scales")
        y0 = y
        xw = 0.10
        labels = ["E1", "E2", "E3", "CR"]
        for i, pk in enumerate(labels):
            checkbox_at(
                f"xlog_{pk}", f"x:{pk}", S.xlog.get(pk, True), 0.04 + i * 0.23, y0, xw
            )
        y -= ch + 0.008
        y1 = y
        for i, pk in enumerate(labels):
            checkbox_at(
                f"ylog_{pk}", f"y:{pk}", S.ylog.get(pk, False), 0.04 + i * 0.23, y1, xw
            )
        y -= ch + pad

        # Series visibility
        section("Series visibility")
        series_names = self._series_keys
        n_cols = 5
        cw = 0.92 / n_cols
        for i, key in enumerate(series_names):
            short = key.replace("kr_", "").replace("fib_", "fib ")
            row, col = i // n_cols, i % n_cols
            y_row = y - row * (ch + 0.006)
            chk = checkbox_at(
                f"show_{key}",
                short,
                S.show.get(key, True),
                0.04 + col * cw,
                y_row,
                cw - 0.02,
            )
            for t in chk.labels:
                t.set_color(_color(key))
        n_rows = (len(series_names) + n_cols - 1) // n_cols
        y -= n_rows * (ch + 0.006) + 0.01

    # ================================================================== #
    #  CONNECT EVENTS                                                     #
    # ================================================================== #

    def _connect_events(self):
        W = self._widgets
        for k in (
            "text_size",
            "legend_size",
            "grid_alpha",
            "line_width",
            "marker_size",
        ):
            W[k].on_changed(lambda _, _k=k: self._on_ui_change())
        for k in ("show_grid", "show_minor_tick_labels"):
            W[k].on_clicked(lambda _: self._on_ui_change())
        for pk in self._xlog_keys:
            W[f"xlog_{pk}"].on_clicked(lambda _: self._on_ui_change())
        for pk in self._ylog_keys:
            W[f"ylog_{pk}"].on_clicked(lambda _: self._on_ui_change())
        for key in self._series_keys:
            W[f"show_{key}"].on_clicked(lambda _: self._on_ui_change())
        W["save_png"].on_clicked(lambda _: self._export("png"))
        W["save_pdf"].on_clicked(lambda _: self._export("pdf"))
        W["save_cfg"].on_clicked(lambda _: _save_settings(self.S, SETTINGS_FILE))
        W["load_cfg"].on_clicked(lambda _: self._reload_settings())

    # ================================================================== #
    #  SYNC  widgets ↔ Settings                                           #
    # ================================================================== #

    def _sync_from_widgets(self):
        W = self._widgets
        base = float(W["text_size"].val)
        self.S.label_size = base
        self.S.tick_size = base * 0.85
        self.S.minor_tick_size = base * 0.65
        self.S.title_size = base * 1.1
        self.S.legend_size = float(W["legend_size"].val)
        self.S.legend_title_size = float(W["legend_size"].val)
        self.S.lw_kr = float(W["line_width"].val)
        self.S.lw_baseline = self.S.lw_kr
        self.S.marker_size = float(W["marker_size"].val)
        self.S.marker_every = 1
        self.S.grid_alpha = float(W["grid_alpha"].val)
        self.S.show_minor_tick_labels = bool(
            W["show_minor_tick_labels"].get_status()[0]
        )
        self.S.show_grid = bool(W["show_grid"].get_status()[0])
        self.S.use_family_linestyles = False
        for pk in self._xlog_keys:
            self.S.xlog[pk] = bool(W[f"xlog_{pk}"].get_status()[0])
        for pk in self._ylog_keys:
            self.S.ylog[pk] = bool(W[f"ylog_{pk}"].get_status()[0])
        for key in self._series_keys:
            self.S.show[key] = bool(W[f"show_{key}"].get_status()[0])

    def _push_settings_to_widgets(self):
        """Push current self.S state into all widgets (for load-settings)."""
        W = self._widgets
        W["text_size"].set_val(self.S.label_size)
        W["legend_size"].set_val(self.S.legend_size)
        W["grid_alpha"].set_val(self.S.grid_alpha)
        W["line_width"].set_val(self.S.lw_kr)
        W["marker_size"].set_val(self.S.marker_size)
        for name in ("show_grid", "show_minor_tick_labels"):
            if bool(W[name].get_status()[0]) != getattr(self.S, name):
                W[name].set_active(0)
        for pk in self._xlog_keys:
            if bool(W[f"xlog_{pk}"].get_status()[0]) != self.S.xlog.get(pk, True):
                W[f"xlog_{pk}"].set_active(0)
        for pk in self._ylog_keys:
            if bool(W[f"ylog_{pk}"].get_status()[0]) != self.S.ylog.get(pk, False):
                W[f"ylog_{pk}"].set_active(0)
        for key in self._series_keys:
            if bool(W[f"show_{key}"].get_status()[0]) != self.S.show.get(key, True):
                W[f"show_{key}"].set_active(0)

    # ================================================================== #
    #  CALLBACKS                                                          #
    # ================================================================== #

    def _on_ui_change(self):
        if self._updating:
            return
        self._sync_from_widgets()
        self.redraw()

    def _reload_settings(self):
        self.S = _load_settings(SETTINGS_FILE)
        self._updating = True
        self._push_settings_to_widgets()
        self._updating = False
        self.redraw()

    def _export(self, fmt):
        self._sync_from_widgets()
        _save_settings(self.S, SETTINGS_FILE)
        path = f"{DEFAULT_STEM}.{fmt}"
        self.fig.savefig(path, dpi=DPI, bbox_inches="tight", facecolor="white")
        print(f"[export] {path}")

    # ================================================================== #
    #  REDRAW                                                             #
    # ================================================================== #

    def redraw(self):
        _clear_legend(self.fig)
        _draw_panels(self.axes, self.R, self.S)
        self.fig.canvas.draw_idle()


# ╔══════════════════════════════════════════════════════════════════════════╗
# ║  MAIN                                                                  ║
# ╚══════════════════════════════════════════════════════════════════════════╝


def main():
    ap = argparse.ArgumentParser(
        description="Figure 4: Figure 4 + FCC KR (T/O/I) dashed overlays"
    )
    ap.add_argument("--force", action="store_true", help="Regenerate data")
    ap.add_argument("--plot-only", action="store_true", help="Plot from existing data")
    ap.add_argument("--quick", action="store_true", help="Fewer Fibonacci points")
    ap.add_argument(
        "--static", action="store_true", help="Non-interactive export (PNG + PDF)"
    )
    ap.add_argument("--stem", default=DEFAULT_STEM, help="Output filename stem")
    args = ap.parse_args()

    if args.plot_only:
        if not os.path.exists(DATA_FILE):
            sys.exit(f"{DATA_FILE} not found — run without --plot-only first.")
        results = _load_data()
    else:
        results = generate_data(DEVICE, force=args.force, quick=args.quick)

    settings = _load_settings(SETTINGS_FILE)

    if args.static:
        plot_static(results, settings, stem=args.stem)
    else:
        _app = InteractiveFigure(results, settings)
        plt.show()


if __name__ == "__main__":
    main()
